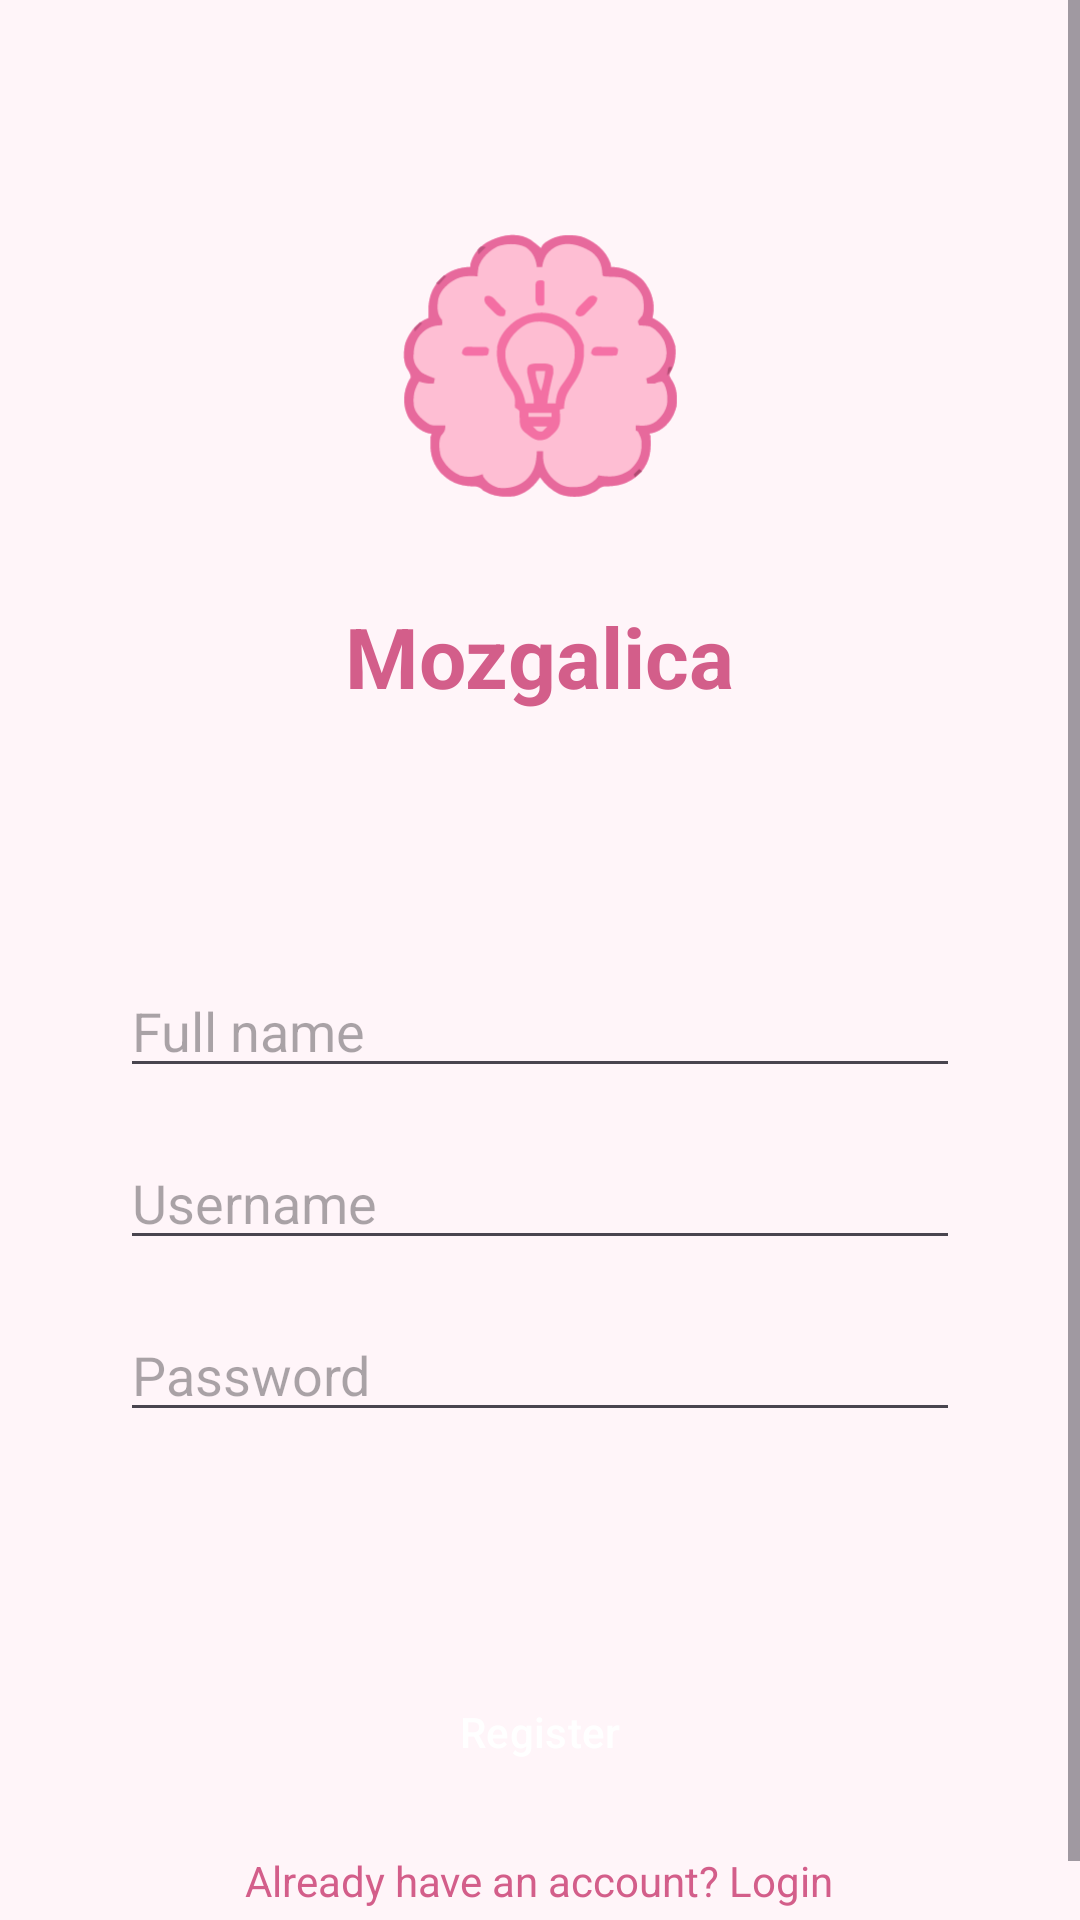

Here is an Android app screen rendered from its layout file. Give the layout XML and the strings, colors and styles it references.
<!-- AndroidManifest.xml: application theme Theme.Mozgalica -->
<!-- res/layout/activity_register.xml -->
<?xml version="1.0" encoding="utf-8"?>
<ScrollView xmlns:android="http://schemas.android.com/apk/res/android"
    android:layout_width="match_parent"
    xmlns:app="http://schemas.android.com/apk/res-auto"
    android:layout_height="match_parent"
    android:background="@color/colorBackground">

    <LinearLayout
        android:orientation="vertical"
        android:padding="@dimen/margin_large"
        android:layout_width="match_parent"
        android:layout_height="wrap_content"
        android:gravity="center_horizontal">

        <ImageView
            android:id="@+id/logoImage"
            android:layout_width="@dimen/logo_size"
            android:layout_height="@dimen/logo_size"
            android:src="@drawable/ic_launcher_foreground"
            android:contentDescription="@string/app_name"
            android:layout_marginTop="@dimen/margin_large"
            android:layout_marginBottom="@dimen/margin_small" />

        <TextView
            android:id="@+id/titleText"
            android:layout_width="wrap_content"
            android:layout_height="wrap_content"
            android:text="@string/app_name"
            android:textAppearance="@style/MozgalicaTitle"
            android:layout_marginTop="@dimen/margin_small"
            android:layout_marginBottom="@dimen/margin_large" />

        <EditText
            android:id="@+id/etFullName"
            android:hint="@string/full_name_hint"
            android:inputType="textPersonName"
            android:autofillHints="name"
            android:layout_width="match_parent"
            android:layout_height="wrap_content"
            android:layout_marginTop="@dimen/form_top_spacing"
            android:layout_marginBottom="@dimen/margin_medium"
            android:layout_marginStart="@dimen/margin_medium"
            android:layout_marginEnd="@dimen/margin_medium"/>

        <EditText
            android:id="@+id/etUsername"
            android:hint="@string/username"
            android:inputType="text"
            android:autofillHints="username"
            android:layout_width="match_parent"
            android:layout_height="wrap_content"
            android:layout_marginBottom="@dimen/margin_medium"
            android:layout_marginStart="@dimen/margin_medium"
            android:layout_marginEnd="@dimen/margin_medium"/>

        <RelativeLayout
            android:layout_width="match_parent"
            android:layout_height="wrap_content"
            android:layout_marginBottom="@dimen/margin_medium">

            <EditText
                android:id="@+id/etPassword"
                android:hint="@string/password"
                android:inputType="textPassword"
                android:autofillHints="password"
                android:layout_width="match_parent"
                android:layout_height="wrap_content"
                android:paddingEnd="@dimen/input_min_height"
                android:layout_marginStart="@dimen/margin_medium"
                android:layout_marginEnd="@dimen/margin_medium"/>

            <ImageButton
                android:id="@+id/ivTogglePassword"
                android:layout_width="@dimen/margin_large"
                android:layout_height="@dimen/margin_large"
                android:layout_alignParentEnd="true"
                android:layout_centerVertical="true"
                android:layout_marginEnd="@dimen/icon_on_card_size"
                android:src="@drawable/visibility_off"
                app:tint="@color/colorPrimary"
                android:background="@android:color/transparent"
                android:contentDescription="@string/show_password_icon" />
        </RelativeLayout>

        <Button
            android:id="@+id/btnRegister"
            android:text="@string/register"
            android:layout_width="wrap_content"
            android:layout_height="wrap_content"
            android:layout_marginTop="@dimen/form_top_spacing"
            style="@style/MozgalicaButton"
            android:minWidth="@dimen/login_button_size"/>

        <TextView
            android:id="@+id/tvGoToLogin"
            android:text="@string/go_to_login"
            android:textColor="@color/colorPrimary"
            android:layout_marginTop="@dimen/margin_medium"
            android:layout_gravity="center"
            android:clickable="true"
            android:focusable="true"
            android:layout_width="wrap_content"
            android:layout_height="wrap_content" />
    </LinearLayout>
</ScrollView>
<!-- resources referenced by this layout -->
<resources>
  <color name="colorBackground">#FFF5F9</color>
  <color name="colorPrimary">#D35E8A</color>
  <dimen name="form_top_spacing">60dp</dimen>
  <dimen name="icon_on_card_size">20dp</dimen>
  <dimen name="input_min_height">48dp</dimen>
  <dimen name="login_button_size">330dp</dimen>
  <dimen name="logo_size">150dp</dimen>
  <dimen name="margin_large">24dp</dimen>
  <dimen name="margin_medium">16dp</dimen>
  <dimen name="margin_small">1dp</dimen>
  <!-- drawable ic_launcher_foreground: vector/xml drawable (drawable, 12999 chars, omitted) -->
  <string name="app_name">Mozgalica</string>
  <string name="full_name_hint">Full name</string>
  <string name="go_to_login">Already have an account? Login</string>
  <string name="password">Password</string>
  <string name="register">Register</string>
  <string name="show_password_icon">Show or hide password</string>
  <string name="username">Username</string>
  <style name="MozgalicaButton" parent="Widget.Material3.Button">
          <item name="backgroundTint">@color/colorPrimary</item>
          <item name="android:textColor">@color/colorOnPrimary</item>
      </style>
  <style name="MozgalicaTitle" parent="TextAppearance.Material3.HeadlineMedium">
          <item name="android:textColor">@color/colorPrimary</item>
          <item name="android:textStyle">bold</item>
      </style>
  <style name="Theme.Mozgalica" parent="Base.Theme.Mozgalica" />
  <color name="colorOnPrimary">#FFFFFF</color>
  <style name="Base.Theme.Mozgalica" parent="Theme.Material3.DayNight.NoActionBar">
          <item name="colorPrimary">@color/colorPrimary</item>
          <item name="colorPrimaryVariant">@color/colorPrimaryVariant</item>
          <item name="colorOnPrimary">@color/colorOnPrimary</item>
  
          <item name="colorSecondary">@color/colorSecondary</item>
          <item name="colorSecondaryVariant">@color/colorSecondaryVariant</item>
          <item name="colorOnSecondary">@color/colorOnSecondary</item>
  
          <item name="colorSurface">@color/colorSurface</item>
          <item name="colorOnBackground">@color/colorOnBackground</item>
          <item name="colorOnSurface">@color/colorOnSurface</item>
  
          <item name="colorError">@color/colorError</item>
          <item name="colorOnError">@color/colorOnError</item>
      </style>
  <color name="colorPrimaryVariant">#BB4F78</color>
  <color name="colorSecondary">#00C2A1</color>
  <color name="colorSecondaryVariant">#00A88C</color>
  <color name="colorOnSecondary">#FFFFFF</color>
  <color name="colorSurface">#FFFFFF</color>
  <color name="colorOnBackground">#3C3C3C</color>
  <color name="colorOnSurface">#4A4A4A</color>
  <color name="colorError">#D32F2F</color>
  <color name="colorOnError">#FFFFFF</color>
</resources>
